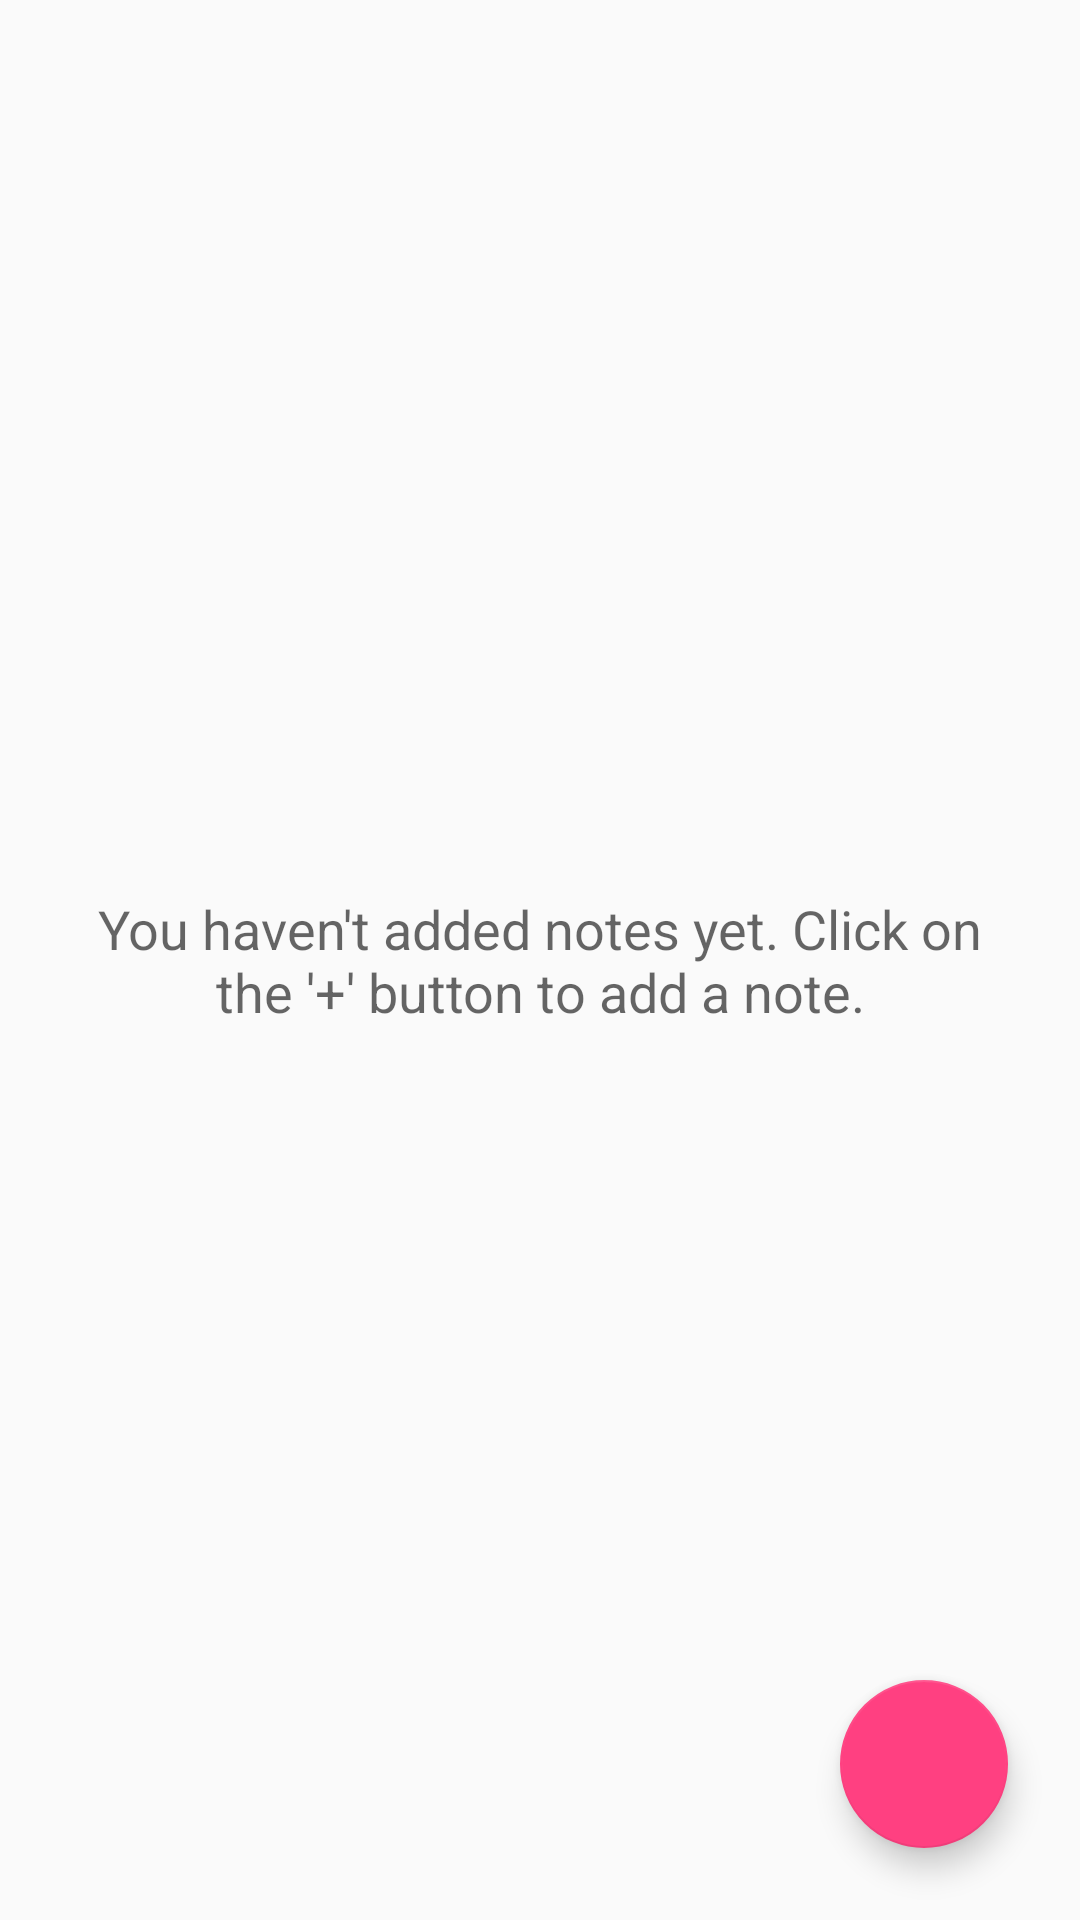

Write the Android layout XML for this screen, with the resource values it uses.
<!-- AndroidManifest.xml: application theme AppTheme -->
<!-- res/layout/fragment_notes.xml -->
<android.support.design.widget.CoordinatorLayout
    xmlns:android="http://schemas.android.com/apk/res/android"
    xmlns:tools="http://schemas.android.com/tools"
    android:id="@+id/notes_fragment"
    android:layout_width="match_parent"
    android:layout_height="match_parent"
    tools:context="com.rohan.callnote2.fragments.NotesFragment">

    <RelativeLayout
        android:layout_width="match_parent"
        android:layout_height="match_parent">

        <ProgressBar
            android:id="@+id/notes_progress_bar"
            android:layout_width="wrap_content"
            android:layout_height="wrap_content"
            android:layout_centerInParent="true"
            android:visibility="gone"/>

        <android.support.v7.widget.RecyclerView
            android:id="@+id/notes_recycler_view"
            android:layout_width="match_parent"
            android:layout_height="match_parent"
            android:clipToPadding="false"
            android:paddingBottom="28dp"
            android:paddingLeft="8dp"
            android:paddingRight="8dp"
            android:paddingTop="4dp"
            android:scrollbarStyle="outsideOverlay"/>

        <TextView
            android:id="@+id/notes_empty_text_view"
            android:layout_width="match_parent"
            android:layout_height="wrap_content"
            android:layout_centerInParent="true"
            android:gravity="center"
            android:padding="20dp"
            android:text="@string/no_notes_added"
            android:textAppearance="@style/TextAppearance.AppCompat.Medium"
            android:visibility="visible"/>

        <android.support.design.widget.FloatingActionButton
            android:id="@+id/add_call_fab"
            android:layout_width="56dp"
            android:layout_height="56dp"
            android:layout_alignParentBottom="true"
            android:layout_alignParentEnd="true"
            android:layout_gravity="bottom|end"
            android:layout_marginBottom="@dimen/fab_margin"
            android:layout_marginEnd="@dimen/fab_margin"
            android:elevation="@dimen/fab_elevation"
            android:src="@drawable/ic_add_white_18dp"/>

    </RelativeLayout>

</android.support.design.widget.CoordinatorLayout>
<!-- resources referenced by this layout -->
<resources>
  <dimen name="fab_elevation">6dp</dimen>
  <dimen name="fab_margin">24dp</dimen>
  <string name="no_notes_added">You haven\'t added notes yet. Click on the \'+\' button to add a note.</string>
  <style name="AppTheme" parent="Theme.AppCompat.Light.NoActionBar">
          
          <item name="colorPrimary">@color/colorPrimary</item>
          <item name="colorPrimaryDark">@color/colorPrimaryDark</item>
          <item name="colorAccent">@color/colorAccent</item>
      </style>
  <color name="colorPrimary">#3F51B5</color>
  <color name="colorPrimaryDark">#303F9F</color>
  <color name="colorAccent">#FF4081</color>
</resources>
